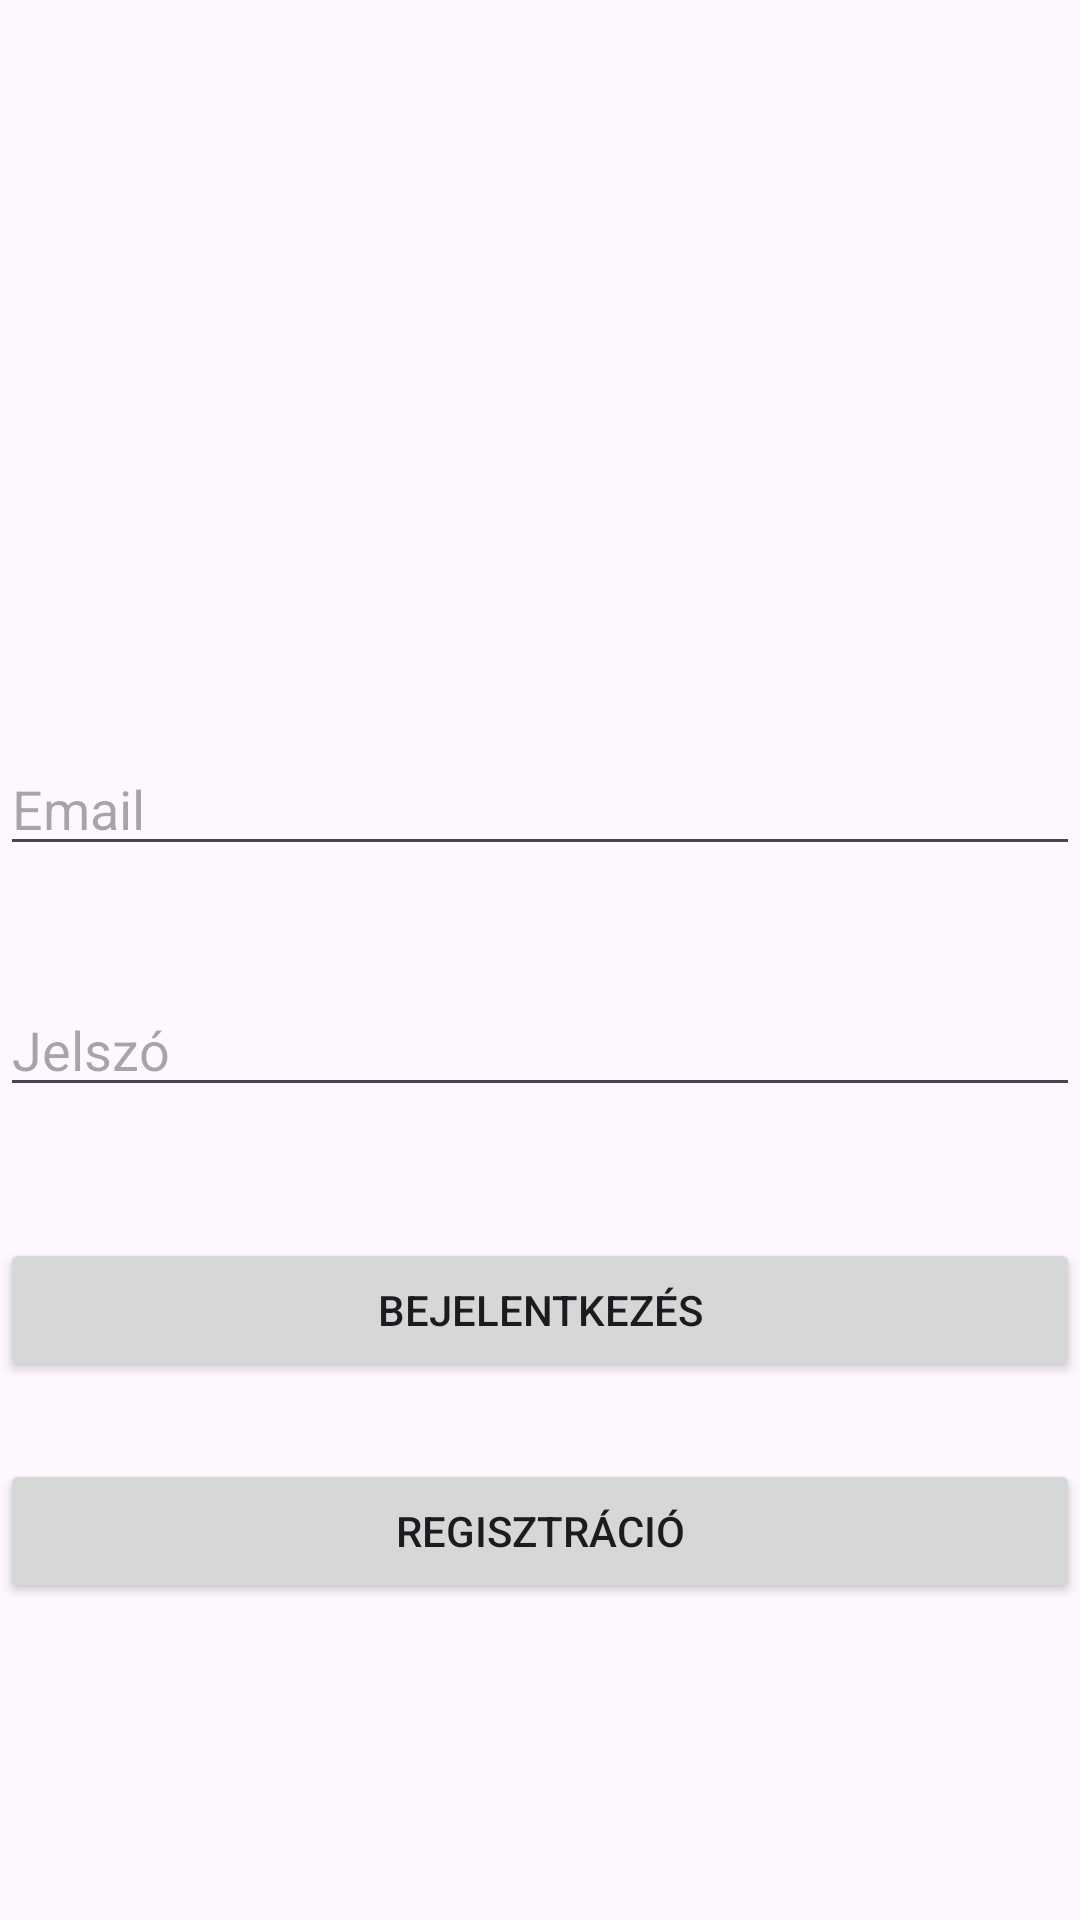

This screen was rendered from an Android layout file. Write that file and the resources it references.
<!-- AndroidManifest.xml: application theme Theme.EduSystem -->
<!-- res/layout/activity_main.xml -->
<?xml version="1.0" encoding="utf-8"?>
<androidx.constraintlayout.widget.ConstraintLayout xmlns:android="http://schemas.android.com/apk/res/android"
    xmlns:app="http://schemas.android.com/apk/res-auto"
    xmlns:tools="http://schemas.android.com/tools"
    android:layout_width="match_parent"
    android:layout_height="match_parent"
    tools:context=".MainActivity">

    <EditText
        android:id="@+id/editTextEmail"
        android:layout_width="match_parent"
        android:layout_height="wrap_content"
        android:ems="10"
        android:hint="@string/email"
        android:inputType="textEmailAddress"
        app:layout_constraintBottom_toBottomOf="parent"
        app:layout_constraintTop_toTopOf="parent"
        app:layout_constraintVertical_bias="0.413"
        tools:layout_editor_absoluteX="0dp" />

    <EditText
        android:id="@+id/editTextPassword"
        android:layout_width="match_parent"
        android:layout_height="wrap_content"
        android:layout_marginBottom="150dp"
        android:ems="10"
        android:hint="@string/password"
        android:inputType="textPassword"
        app:layout_constraintBottom_toBottomOf="parent"
        app:layout_constraintTop_toBottomOf="@+id/editTextEmail"
        app:layout_constraintVertical_bias="0.243"
        tools:layout_editor_absoluteX="0dp" />

    <Button
        android:id="@+id/loginButton"
        android:layout_width="0dp"
        android:layout_height="wrap_content"
        android:text="@string/login"
        android:onClick="login"
        app:layout_constraintBottom_toBottomOf="parent"
        app:layout_constraintEnd_toEndOf="parent"
        app:layout_constraintHorizontal_bias="0.0"
        app:layout_constraintStart_toStartOf="parent"
        app:layout_constraintTop_toBottomOf="@+id/editTextPassword"
        app:layout_constraintVertical_bias="0.196" />

    <Button
        android:id="@+id/registerButton"
        android:layout_width="0dp"
        android:layout_height="wrap_content"
        android:text="@string/register"
        android:onClick="register"
        app:layout_constraintBottom_toBottomOf="parent"
        app:layout_constraintEnd_toEndOf="parent"
        app:layout_constraintHorizontal_bias="0.0"
        app:layout_constraintStart_toStartOf="parent"
        app:layout_constraintTop_toBottomOf="@+id/loginButton"
        app:layout_constraintVertical_bias="0.196" />
</androidx.constraintlayout.widget.ConstraintLayout>
<!-- resources referenced by this layout -->
<resources>
  <string name="email">Email</string>
  <string name="login">Bejelentkezés</string>
  <string name="password">Jelszó</string>
  <string name="register">Regisztráció</string>
  <style name="Theme.EduSystem" parent="Base.Theme.EduSystem" />
  <style name="Base.Theme.EduSystem" parent="Theme.Material3.DayNight.NoActionBar">
          
          
      </style>
</resources>
